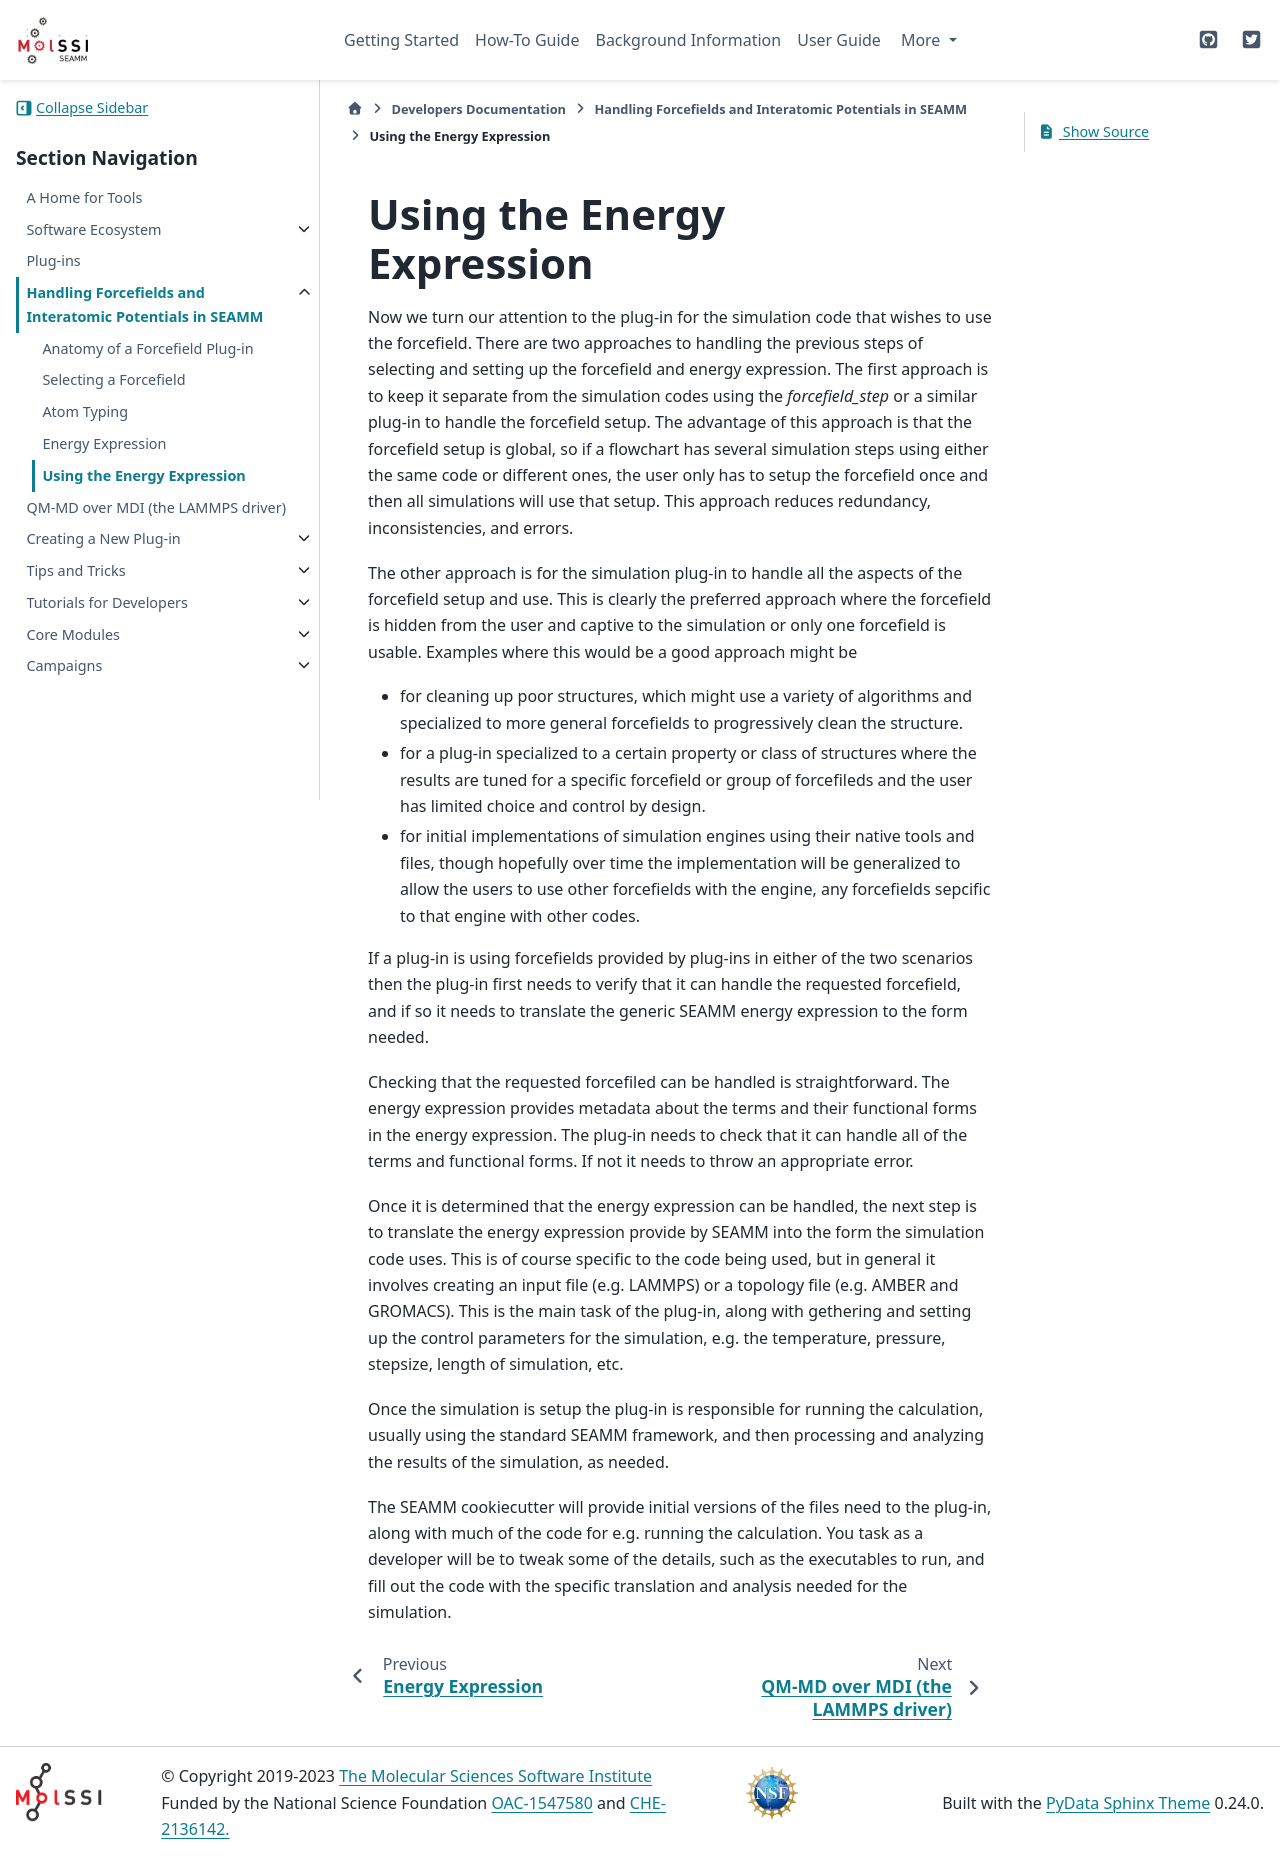

repository: molssi-seamm/molssi-seamm.github.io · page: developer_guide/forcefields/using_energy_expressions.html · generator: sphinx

***************************
Using the Energy Expression
***************************

Now we turn our attention to the plug-in for the simulation code that wishes to use the
forcefield. There are two approaches to handling the previous steps of selecting and
setting up the forcefield and energy expression. The first approach is to keep it
separate from the simulation codes using the `forcefield_step` or a similar plug-in to
handle the forcefield setup. The advantage of this approach is that the forcefield setup
is global, so if a flowchart has several simulation steps using either the same code or
different ones, the user only has to setup the forcefield once and then all simulations
will use that setup. This approach reduces redundancy, inconsistencies, and errors.

The other approach is for the simulation plug-in to handle all the aspects of the
forcefield setup and use. This is clearly the preferred approach where the forcefield
is hidden from the user and captive to the simulation or only one forcefield is
usable. Examples where this would be a good approach might be

* for cleaning up poor structures, which might use a variety of algorithms and
  specialized to more general forcefields to progressively clean the structure.
* for a plug-in specialized to a certain property or class of structures where the
  results are tuned for a specific forcefield or group of forcefileds and the user has
  limited choice and control by design.
* for initial implementations of simulation engines using their native tools and files,
  though hopefully over time the implementation will be generalized to allow the users
  to use other forcefields with the engine, any forcefields sepcific to that engine with
  other codes.

If a plug-in is using forcefields provided by plug-ins in either of the two scenarios
then the plug-in first needs to verify that it can handle the requested forcefield, and
if so it needs to translate the generic SEAMM energy expression to the form needed.

Checking that the requested forcefiled can be handled is straightforward. The energy
expression provides metadata about the terms and their functional forms in the energy
expression. The plug-in needs to check that it can handle all of the terms and
functional forms. If not it needs to throw an appropriate error.

Once it is determined that the energy expression can be handled, the next step is to
translate the energy expression provide by SEAMM into the form the simulation code
uses. This is of course specific to the code being used, but in general it involves
creating an input file (e.g. LAMMPS) or a topology file (e.g. AMBER and GROMACS). This
is the main task of the plug-in, along with gethering and setting up the control
parameters for the simulation, e.g. the temperature, pressure, stepsize, length of
simulation, etc.

Once the simulation is setup the plug-in is responsible for running the calculation,
usually using the standard SEAMM framework, and then processing and analyzing the
results of the simulation, as needed.

The SEAMM cookiecutter will provide initial versions of the files need to the plug-in,
along with much of the code for e.g. running the calculation. You task as a developer
will be to tweak some of the details, such as the executables to run, and fill out the
code with the specific translation and analysis needed for the simulation.
